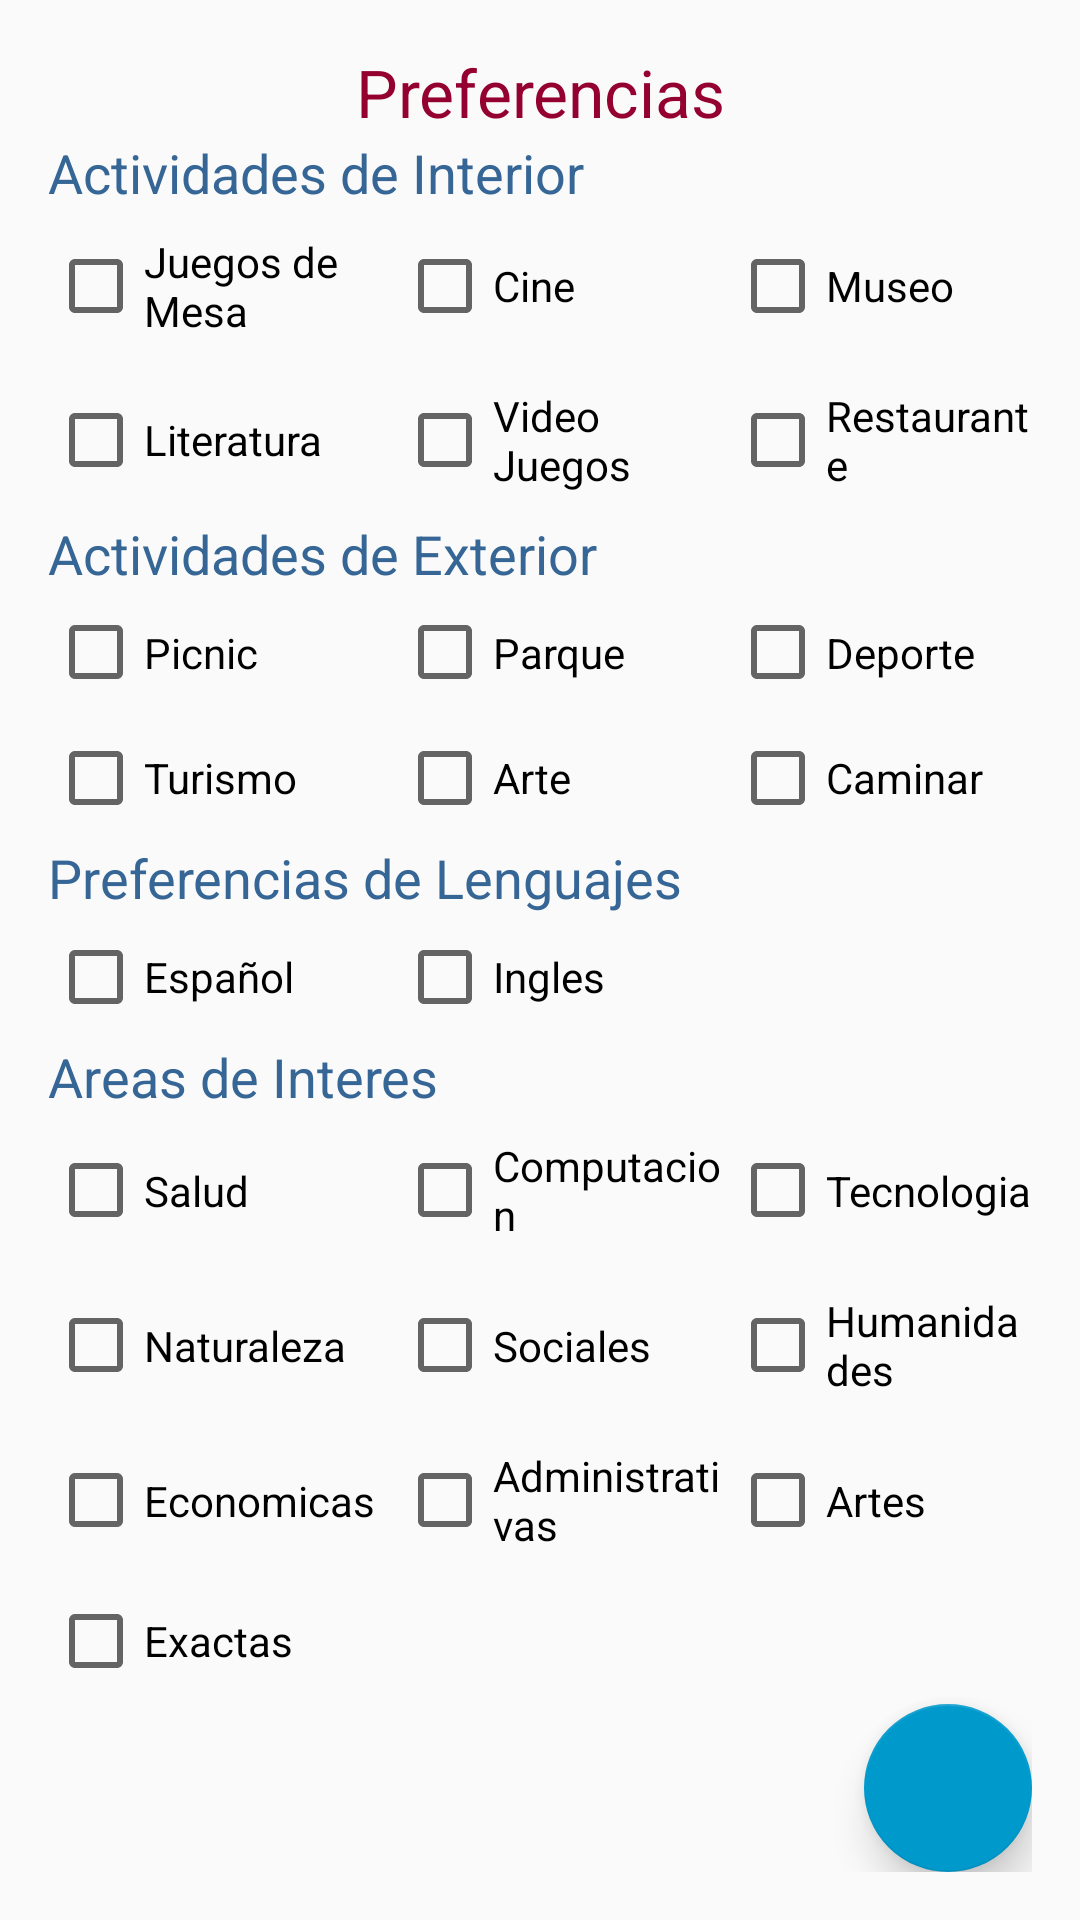

This screen was rendered from an Android layout file. Write that file and the resources it references.
<!-- AndroidManifest.xml: application theme AppTheme -->
<!-- res/layout/activity_main.xml -->
<?xml version="1.0" encoding="utf-8"?>
<TableLayout xmlns:android="http://schemas.android.com/apk/res/android"
    xmlns:tools="http://schemas.android.com/tools"
    android:layout_width="match_parent"
    android:layout_height="match_parent"
    xmlns:app="http://schemas.android.com/apk/res-auto"
    android:padding="16dp"
    tools:context="mx.daniel.arechiga.comode.MainActivity"
    android:stretchColumns="*"
    android:shrinkColumns="*"
    android:baselineAligned="false">

    <TableRow android:orientation="vertical">
        <TextView
            android:layout_width="match_parent"
            android:layout_height="match_parent"
            android:text="Preferencias"
            android:id="@+id/titulo"
            android:gravity="center"
            android:layout_span="3"
            android:textAppearance="@style/TextAppearance.AppCompat.Large"
            android:textColor="@color/colorPrimary"/>
    </TableRow>

    <TableRow>
        <TextView
            android:layout_width="match_parent"
            android:layout_height="match_parent"
            android:text="Actividades de Interior"
            android:id="@+id/textView2"
            android:layout_span="3"
            android:textAppearance="@style/TextAppearance.AppCompat.Medium"
            android:textColor="@color/colorAccent"/>
    </TableRow>

    <TableRow
        android:layout_weight="1">
        <CheckBox
            android:layout_width="match_parent"
            android:layout_height="match_parent"
            android:text="Juegos de Mesa"
            android:id="@+id/cb_juegos_mesa"
            android:checked="false" />
        <CheckBox
            android:layout_width="match_parent"
            android:layout_height="match_parent"
            android:text="Cine"
            android:id="@+id/cb_cine"
            android:checked="false"/>
        <CheckBox
            android:layout_width="match_parent"
            android:layout_height="match_parent"
            android:text="Museo"
            android:id="@+id/cb_museo"
            android:checked="false" />
    </TableRow>

    <TableRow
        android:layout_weight="1">
        <CheckBox
            android:layout_width="match_parent"
            android:layout_height="match_parent"
            android:text="Literatura"
            android:id="@+id/cb_literatura"
            android:checked="false" />
    
        <CheckBox
            android:layout_width="match_parent"
            android:layout_height="match_parent"
            android:text="Video Juegos"
            android:id="@+id/cb_video_juegos"
            android:checked="false"/>

        <CheckBox
            android:layout_width="match_parent"
            android:layout_height="match_parent"
            android:text="Restaurante"
            android:id="@+id/cb_restaurante"
            android:checked="false"/>
    </TableRow>

    <TableRow>
        <TextView
            android:layout_width="match_parent"
            android:layout_height="match_parent"
            android:text="Actividades de Exterior"
            android:id="@+id/textView23"
            android:layout_span="3"
            android:textAppearance="@style/TextAppearance.AppCompat.Medium"
            android:textColor="@color/colorAccent"/>
    </TableRow>

    <TableRow
        android:layout_weight="1">
        <CheckBox
            android:layout_width="match_parent"
            android:layout_height="match_parent"
            android:text="Picnic"
            android:id="@+id/cb_picnic"
            android:checked="false"/>
    
        <CheckBox
            android:layout_width="match_parent"
            android:layout_height="match_parent"
            android:text="Parque"
            android:id="@+id/bc_parque"
            android:checked="false"/>
    
        <CheckBox
            android:layout_width="match_parent"
            android:layout_height="match_parent"
            android:text="Deporte"
            android:id="@+id/cb_deporte"
            android:checked="false" />
    </TableRow>

    <TableRow
        android:layout_weight="1">
        <CheckBox
            android:layout_width="match_parent"
            android:layout_height="match_parent"
            android:text="Turismo"
            android:id="@+id/cb_turismo"
            android:checked="false"/>

        <CheckBox
            android:layout_width="match_parent"
            android:layout_height="match_parent"
            android:text="Arte"
            android:id="@+id/bc_arte"
            android:checked="false"/>

        <CheckBox
            android:layout_width="match_parent"
            android:layout_height="match_parent"
            android:text="Caminar"
            android:id="@+id/cb_caminar"
            android:checked="false" />
    </TableRow>

    <TableRow>
        <TextView
            android:layout_width="match_parent"
            android:layout_height="match_parent"
            android:text="Preferencias de Lenguajes"
            android:id="@+id/textView3"
            android:layout_span="3"
            android:textAppearance="@style/TextAppearance.AppCompat.Medium"
            android:textColor="@color/colorAccent"/>
    </TableRow>

    <TableRow
        android:layout_weight="1">
        <CheckBox
            android:layout_width="match_parent"
            android:layout_height="match_parent"
            android:text="Español"
            android:id="@+id/cb_espaniol"
            android:checked="false" />
        <CheckBox
            android:layout_width="match_parent"
            android:layout_height="match_parent"
            android:text="Ingles"
            android:id="@+id/cb_ingles"
            android:checked="false" />
    </TableRow>

    <TableRow>
        <TextView
            android:layout_width="match_parent"
            android:layout_height="match_parent"
            android:text="Areas de Interes"
            android:id="@+id/textView6"
            android:layout_span="3"
            android:textAppearance="@style/TextAppearance.AppCompat.Medium"
            android:textColor="@color/colorAccent"/>
    </TableRow>

    <TableRow
        android:layout_weight="1">
        <CheckBox
            android:layout_width="match_parent"
            android:layout_height="match_parent"
            android:text="Salud"
            android:id="@+id/cb_salud"
            android:checked="false"/>
        <CheckBox
            android:layout_width="match_parent"
            android:layout_height="match_parent"
            android:text="Computacion"
            android:id="@+id/cb_computacion"
            android:checked="false"/>
        <CheckBox
            android:layout_width="match_parent"
            android:layout_height="match_parent"
            android:text="Tecnologia"
            android:id="@+id/cb_tecnologia"
            android:checked="false"/>
    </TableRow>

    <TableRow
        android:layout_weight="1">
        <CheckBox
            android:layout_width="match_parent"
            android:layout_height="match_parent"
            android:text="Naturaleza"
            android:id="@+id/cb_naturaleza"
            android:checked="false"/>
        <CheckBox
            android:layout_width="match_parent"
            android:layout_height="match_parent"
            android:text="Sociales"
            android:id="@+id/cb_sociales"
            android:checked="false"/>
        <CheckBox
            android:layout_width="match_parent"
            android:layout_height="match_parent"
            android:text="Humanidades"
            android:id="@+id/cb_humanidades"
            android:checked="false"/>
    </TableRow>

    <TableRow
        android:layout_weight="1">
        <CheckBox
            android:layout_width="match_parent"
            android:layout_height="match_parent"
            android:text="Economicas"
            android:id="@+id/cb_Economicas"
            android:checked="false"/>
        <CheckBox
            android:layout_width="match_parent"
            android:layout_height="match_parent"
            android:text="Administrativas"
            android:id="@+id/cb_adminsitrativas"
            android:checked="false"/>
        <CheckBox
            android:layout_width="match_parent"
            android:layout_height="match_parent"
            android:text="Artes"
            android:id="@+id/cb_artes"
            android:checked="false"/>
    </TableRow>
    <TableRow
        android:layout_weight="1">
        <CheckBox
            android:layout_width="match_parent"
            android:layout_height="match_parent"
            android:text="Exactas"
            android:id="@+id/cb_exactas"
            android:checked="false"/>

    </TableRow>

    <android.support.design.widget.FloatingActionButton
        android:id="@+id/fb_actualizar"
        android:layout_width="wrap_content"
        android:layout_height="wrap_content"
        android:layout_gravity="end|bottom"
        android:src="@drawable/ic_oportuno"
        app:elevation="8dp"
        android:onClick="EnviarInformacion"
        app:backgroundTint="@android:color/holo_blue_dark" />

</TableLayout>
<!-- resources referenced by this layout -->
<resources>
  <color name="colorAccent">#366695</color>
  <color name="colorPrimary">#940030</color>
  <style name="AppTheme" parent="Theme.AppCompat.Light.DarkActionBar">
                  
                  <item name="colorPrimary">@color/colorPrimary</item>
                  <item name="colorPrimaryDark">@color/colorPrimaryDark</item>
                  <item name="colorAccent">@color/colorAccent</item>
                  <item name="android:navigationBarColor">@color/navigationBarColor</item>
          </style>
  <color name="colorPrimaryDark">#6b0526</color>
  <color name="navigationBarColor">#6b0526</color>
</resources>
